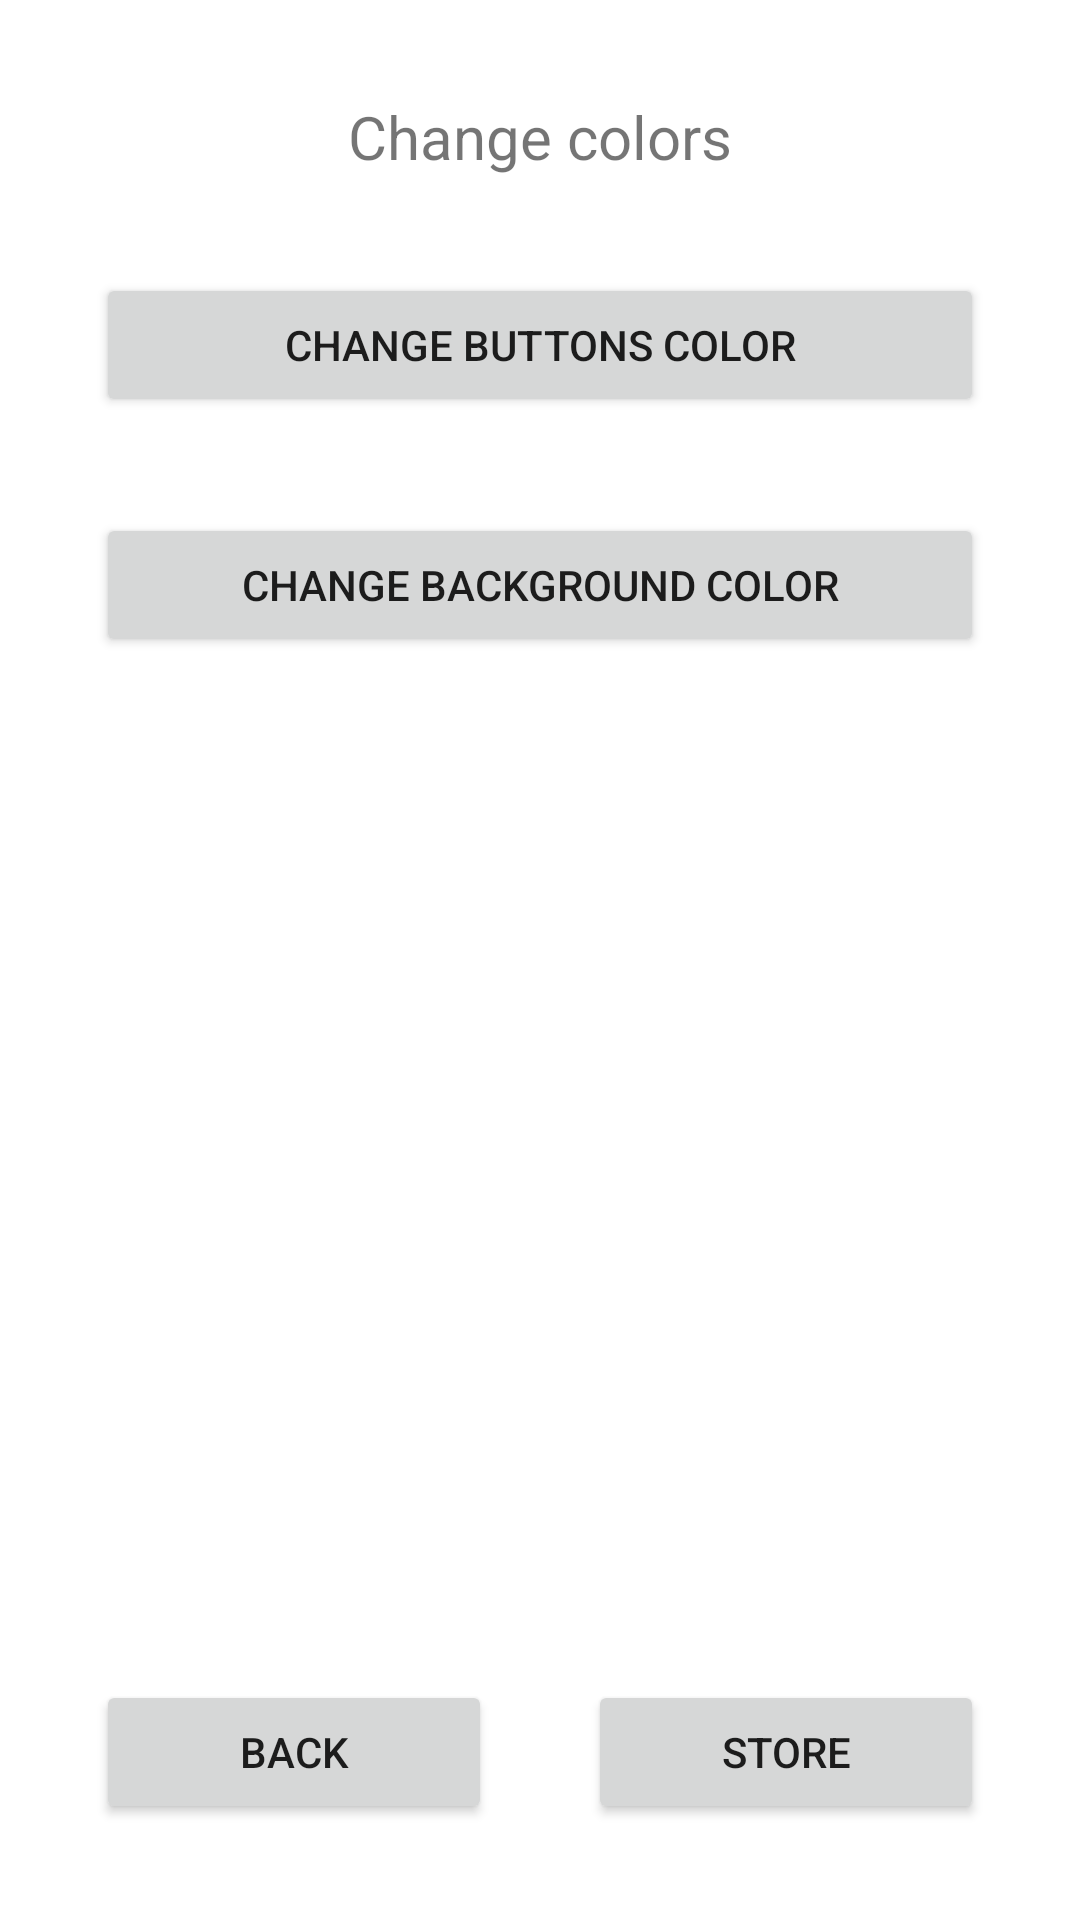

Layout XML and referenced resources for this Android screen:
<!-- AndroidManifest.xml: application theme Theme.ToDoTaskReminder -->
<!-- res/layout/activity_settings.xml -->
<?xml version="1.0" encoding="utf-8"?>
<androidx.constraintlayout.widget.ConstraintLayout xmlns:android="http://schemas.android.com/apk/res/android"
    xmlns:app="http://schemas.android.com/apk/res-auto"
    xmlns:tools="http://schemas.android.com/tools"
    android:id="@+id/settings_Constraint"
    android:layout_width="match_parent"
    android:layout_height="match_parent"
    tools:context=".settings.SettingsActivity">

    <TextView
        android:id="@+id/settings_change_color_TextView"
        android:layout_width="wrap_content"
        android:layout_height="wrap_content"
        android:layout_gravity="center"
        android:text="@string/change_colors"
        android:textSize="20sp"
        android:layout_marginTop="32dp"
        app:layout_constraintEnd_toEndOf="parent"
        app:layout_constraintStart_toStartOf="parent"
        app:layout_constraintTop_toTopOf="parent" />

    <Button
        android:id="@+id/settings_buttons_color_change_Button"
        android:layout_width="0dp"
        android:layout_height="wrap_content"
        android:layout_marginStart="32dp"
        android:layout_marginTop="32dp"
        android:layout_marginEnd="32dp"
        android:text="@string/change_buttons_color"
        app:layout_constraintEnd_toEndOf="parent"
        app:layout_constraintStart_toStartOf="parent"
        app:layout_constraintTop_toBottomOf="@+id/settings_change_color_TextView" />

    <Button
        android:id="@+id/settings_background_color_change_Button"
        android:layout_width="0dp"
        android:layout_height="wrap_content"
        android:layout_marginStart="32dp"
        android:layout_marginTop="32dp"
        android:layout_marginEnd="32dp"
        android:text="@string/change_background_color"
        app:layout_constraintEnd_toEndOf="parent"
        app:layout_constraintStart_toStartOf="parent"
        app:layout_constraintTop_toBottomOf="@+id/settings_buttons_color_change_Button" />

    <LinearLayout
        android:id="@+id/settings_buttons_Layout"
        android:layout_width="match_parent"
        android:layout_height="wrap_content"
        android:layout_marginStart="32dp"
        android:layout_marginEnd="32dp"
        android:layout_marginBottom="32dp"
        android:orientation="horizontal"
        app:layout_constraintBottom_toBottomOf="parent"
        app:layout_constraintEnd_toEndOf="parent"
        app:layout_constraintStart_toStartOf="parent">

        <Button
            android:id="@+id/settings_back_Button"
            android:layout_width="wrap_content"
            android:layout_height="wrap_content"
            android:layout_weight="1"
            android:layout_marginEnd="16dp"
            android:text="@string/back" />

        <Button
            android:id="@+id/settings_store_Button"
            android:layout_width="wrap_content"
            android:layout_height="wrap_content"
            android:layout_weight="1"
            android:layout_marginStart="16dp"
            android:text="@string/store" />
    </LinearLayout>

</androidx.constraintlayout.widget.ConstraintLayout>
<!-- resources referenced by this layout -->
<resources>
  <string name="back">Back</string>
  <string name="change_background_color">Change background color</string>
  <string name="change_buttons_color">Change buttons color</string>
  <string name="change_colors">Change colors</string>
  <string name="store">Store</string>
  <style name="Theme.ToDoTaskReminder" parent="Theme.MaterialComponents.DayNight.DarkActionBar">
          
          <item name="colorPrimary">@color/blue_todo</item>
          <item name="colorPrimaryVariant">@color/blue_todo</item>
          <item name="colorOnPrimary">@color/white</item>
          
          <item name="colorSecondary">@color/teal_200</item>
          <item name="colorSecondaryVariant">@color/teal_700</item>
          <item name="colorOnSecondary">@color/black</item>
          
          <item name="android:statusBarColor" tools:targetApi="l">?attr/colorPrimaryVariant</item>
          
          <item name="windowNoTitle">true</item>
      </style>
  <color name="blue_todo">#FF406596</color>
  <color name="white">#FFFFFFFF</color>
  <color name="teal_200">#FF03DAC5</color>
  <color name="teal_700">#FF018786</color>
  <color name="black">#FF000000</color>
</resources>
